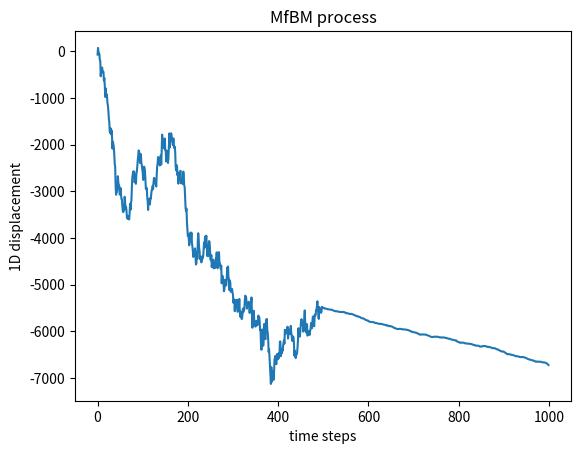
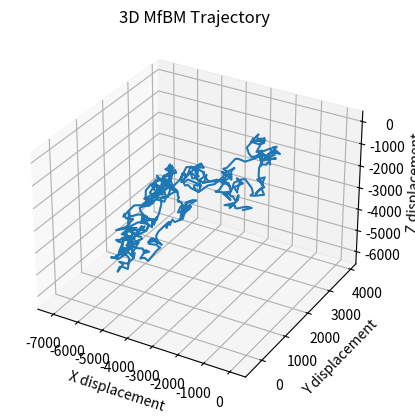

Reproduce these figures in Python, in order.
# -*- coding: utf-8 -*-
"""
Created on Mon Nov 13 14:50:42 2023

[redacted]
"""

# -*- coding: utf-8 -*-
"""
Created on Tue Nov  7 18:50:14 2023

[redacted]
"""

import numpy as np
import matplotlib.pyplot as plt
import pandas as pd

def Hurst_function(t, N):
    return 0.1 if t < N/2 else 0.9  # Increasing Hurst exponent

def Diffusion_function(t):
    return 5  # Diffusion constant

def generate_1D_MfBM(N, Hurst_func, Diff_func, seed=None):
    # Set the random seed for reproducibility if given
    if seed is not None:
        np.random.seed(seed)

    # Initialize the covariance matrix
    cov = np.zeros((N, N))
    mean = np.zeros(N)

    # Compute the covariance matrix
    for i in range(N):
        for j in range(N):
            # Distance between points
            d = abs(i - j)
            # Using a small offset for the diagonal to avoid division by zero or log of zero
            d = max(d, 0.01)
            # Compute the covariance between points i and j
            cov[i, j] = np.sqrt(Diff_func(i) * Diff_func(j)) * (d ** (Hurst_func(i, N) + Hurst_func(j, N) - 2))

    # Generate a sample path
    sample_path = np.random.multivariate_normal(mean, cov, 1).T
    sample_path = np.cumsum(sample_path, axis=0)  # Cumulative sum to get the path

    return sample_path

# Usage
N = 1000
seed = 1
generated_path = generate_1D_MfBM(N, Hurst_function, Diffusion_function, seed)

# Plotting
timestep = np.linspace(0, N-1, N)
plt.plot(timestep, generated_path)
plt.title("MfBM process")
plt.xlabel("time steps")
plt.ylabel("1D displacement")
plt.show()


import numpy as np

# Assuming you have a function to generate 1D MfBM:
# generate_1d_mfbm(N, H_function) where N is the number of steps
# and H_function is a function that provides H(t) for the given step t

def generate_3d_mfbm(N, H_functions):
    # H_functions is a tuple of functions (H_x, H_y, H_z)
    mfbm_x = generate_1D_MfBM(N, Hurst_function, Diffusion_function)
    mfbm_y = generate_1D_MfBM(N, Hurst_function, Diffusion_function)
    mfbm_z = generate_1D_MfBM(N, Hurst_function, Diffusion_function)
    
    # Combine the three 1D MfBMs into a single 3D MfBM
    mfbm_3d = np.vstack((mfbm_x, mfbm_y, mfbm_z)).T  # .T to transpose for (N, 3) shape
    return mfbm_3d

# Example usage:
N = 1000  # Number of steps
H_x = lambda t: 0.5  # Example Hurst function for x dimension
H_y = lambda t: 0.6  # Example Hurst function for y dimension
H_z = lambda t: 0.7  # Example Hurst function for z dimension

mfbm_3d = generate_3d_mfbm(N, (H_x, H_y, H_z))


from mpl_toolkits.mplot3d import Axes3D

# Generate or load your data here
# For demonstration, I'll just create some dummy data
# Replace these lines with:
# generated_path_x = generate_1D_MfBM(N, Hurst_function, Diffusion_function, seed)
# generated_path_y = generate_1D_MfBM(N, Hurst_function, Diffusion_function, seed)
# generated_path_z = generate_1D_MfBM(N, Hurst_function, Diffusion_function, seed)

N = 1000
mfbm_x = generate_1D_MfBM(N, Hurst_function, Diffusion_function, 1)
mfbm_y = generate_1D_MfBM(N, Hurst_function, Diffusion_function, 2)
mfbm_z = generate_1D_MfBM(N, Hurst_function, Diffusion_function, 3)
# Plotting the 3D trajectory
fig = plt.figure()
ax = fig.add_subplot(111, projection='3d')
time = np.array([np.linspace(0, N-1, N)]).T
MfBM = np.squeeze(np.array([time, mfbm_x, mfbm_y, mfbm_z])).T

# Plot the 3D trajectory
ax.plot(mfbm_x, mfbm_y, mfbm_z)

# Set labels according to the axis
ax.set_xlabel('X displacement')
ax.set_ylabel('Y displacement')
ax.set_zlabel('Z displacement')

# Title of the plot
ax.set_title('3D MfBM Trajectory')

# Show the plot
#plt.show()


np.savetxt("output_3D.csv", MfBM, delimiter=",")